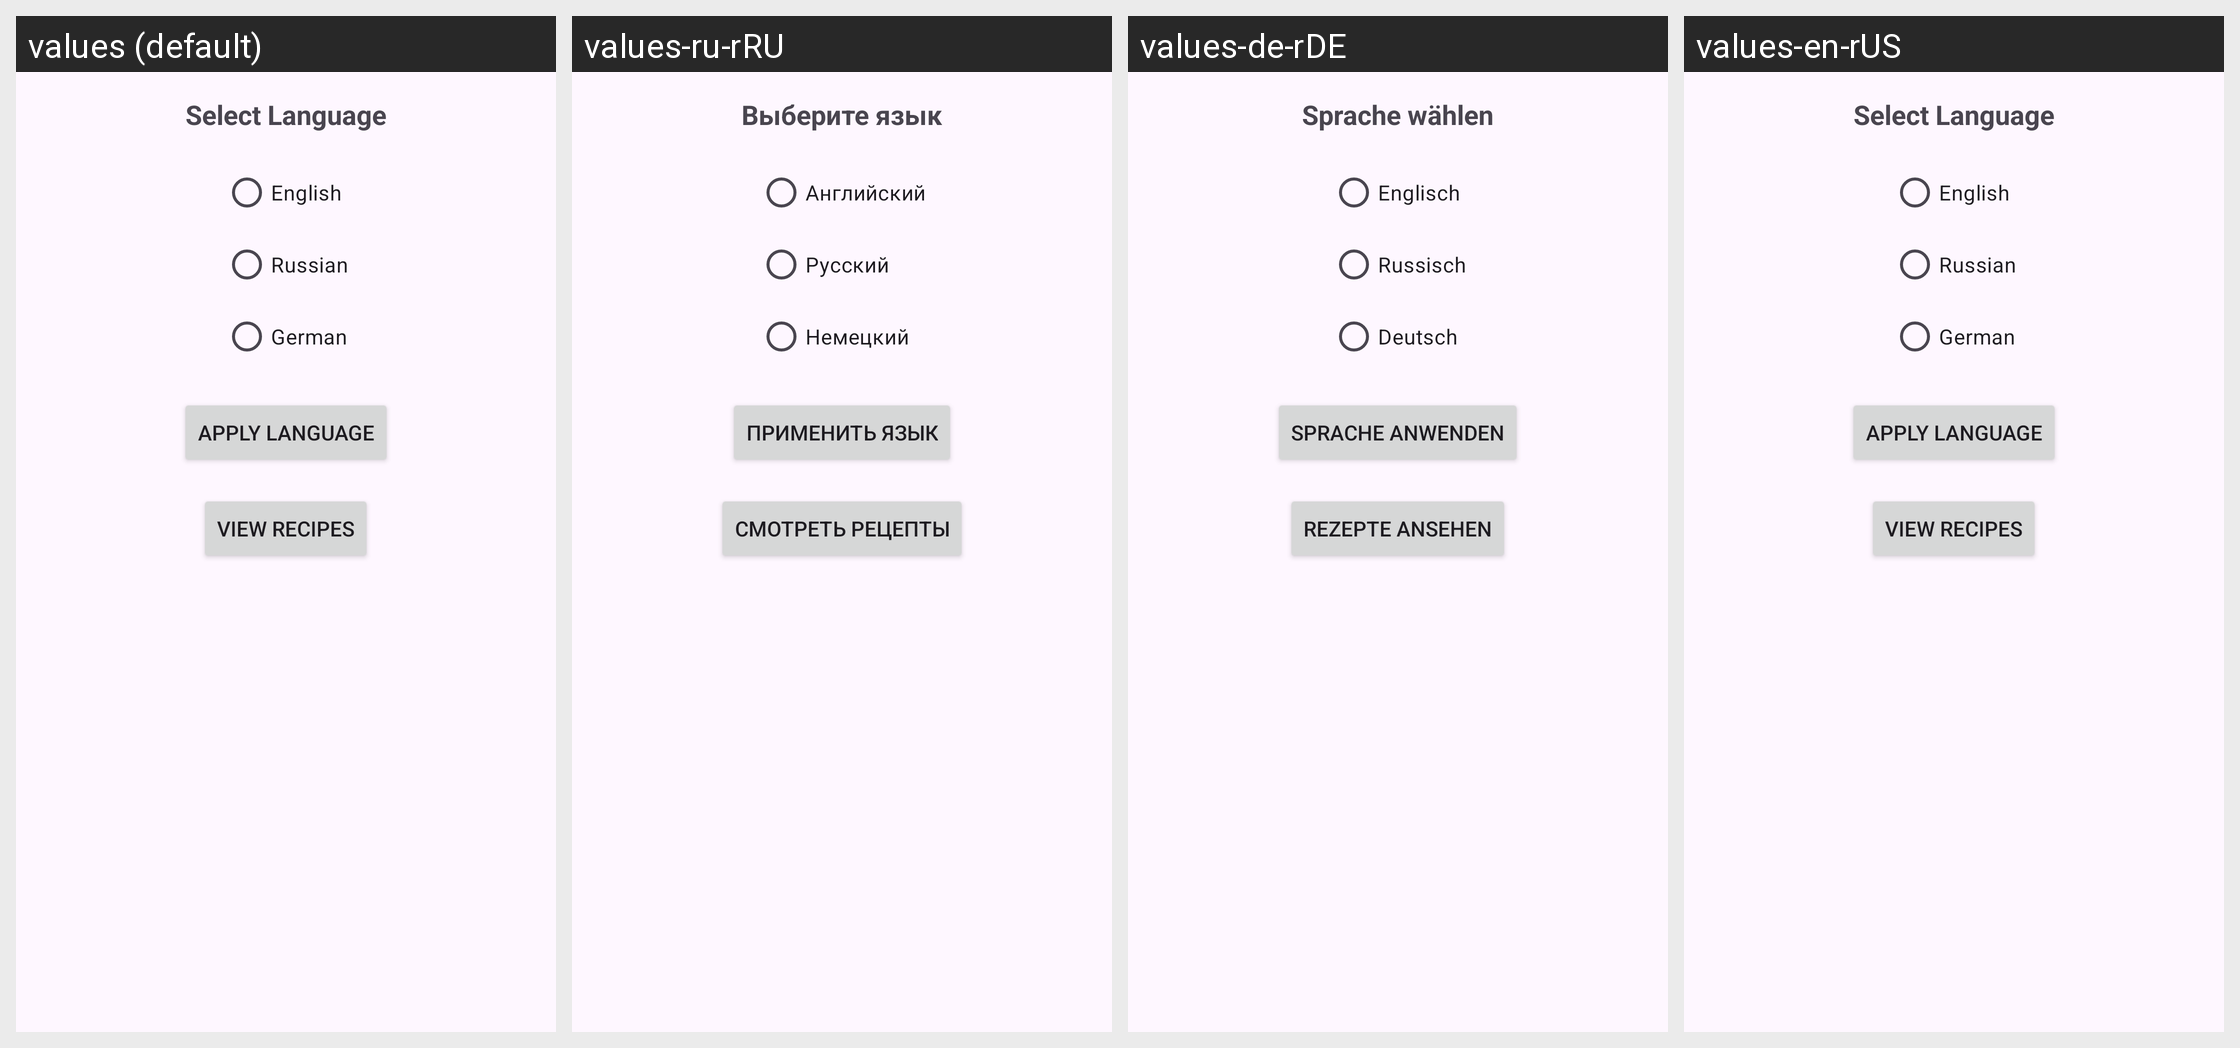

For this localized Android screen grid, give each drawn string resource with its value in every locale shown.
Android screen res/layout/activity_main.xml rendered under 4 locales, left to right: values (default), values-ru-rRU, values-de-rDE, values-en-rUS. Device: Nexus 5 (rendered at 1080×1920; each locale shown at half size, 540×960, under a caption strip naming it); theme Theme.Zadanie1.
Strings drawn on this screen, with the default value and each locale's value (text and hints the layout hard-codes, and strings that could not be matched under every locale, appear in the picture but are not listed):

select_language
  values: Select Language
  values-ru-rRU: Выберите язык
  values-de-rDE: Sprache wählen
  values-en-rUS: Select Language

language_en
  values: English
  values-ru-rRU: Английский
  values-de-rDE: Englisch
  values-en-rUS: English

language_ru
  values: Russian
  values-ru-rRU: Русский
  values-de-rDE: Russisch
  values-en-rUS: Russian

language_de
  values: German
  values-ru-rRU: Немецкий
  values-de-rDE: Deutsch
  values-en-rUS: German

apply_language
  values: Apply Language
  values-ru-rRU: Применить язык
  values-de-rDE: Sprache anwenden
  values-en-rUS: Apply Language

view_recipes
  values: View Recipes
  values-ru-rRU: Смотреть рецепты
  values-de-rDE: Rezepte ansehen
  values-en-rUS: View Recipes
